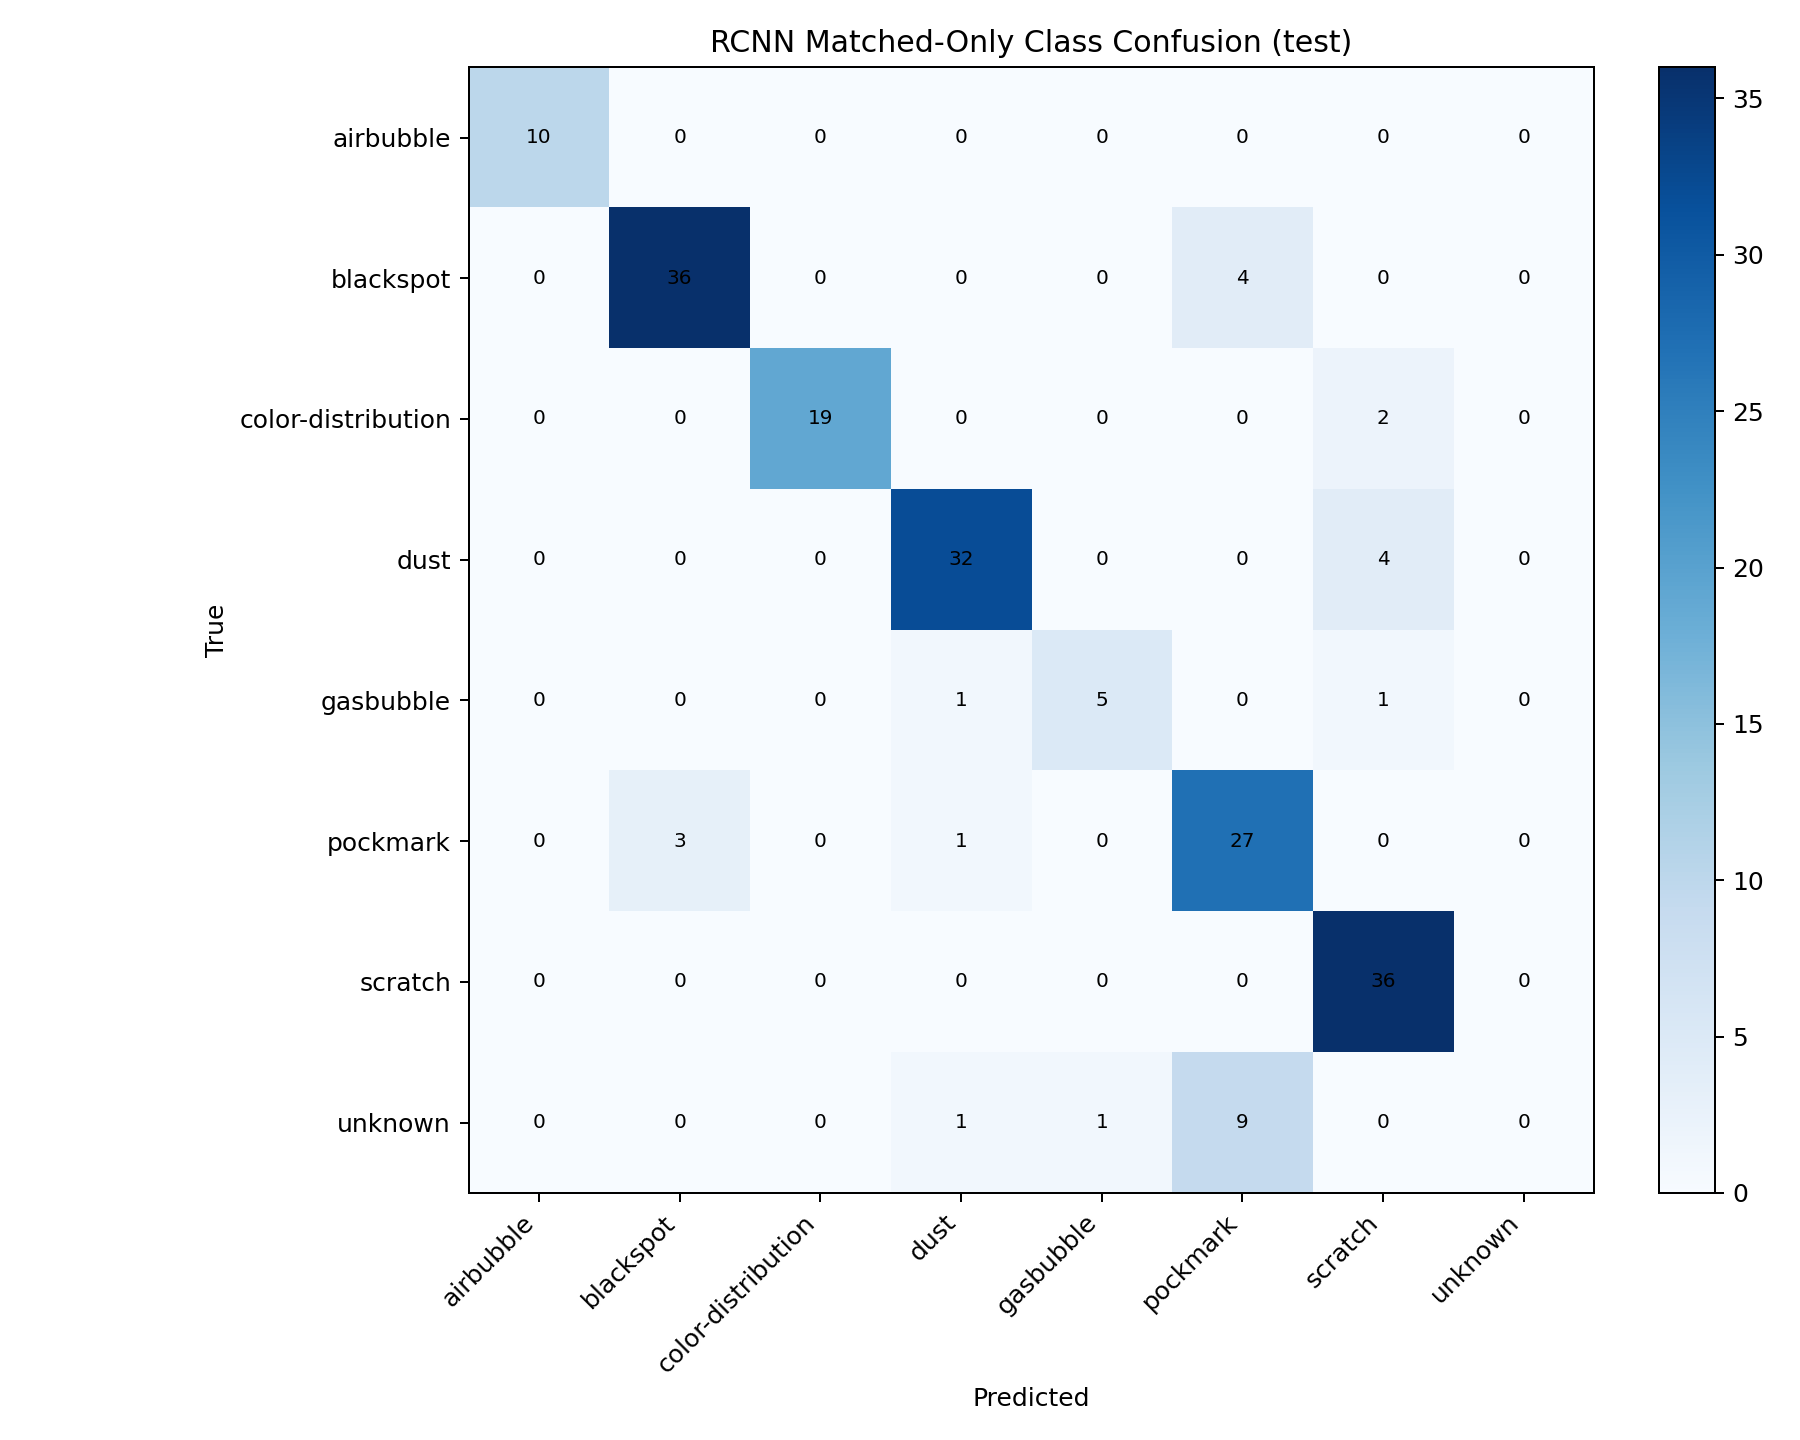

The data file committed next to this chart (first rows):
true\pred, airbubble, blackspot, color-distribution, dust, gasbubble, pockmark, scratch, unknown
airbubble, 10, 0, 0, 0, 0, 0, 0, 0
blackspot, 0, 36, 0, 0, 0, 4, 0, 0
color-distribution, 0, 0, 19, 0, 0, 0, 2, 0
dust, 0, 0, 0, 32, 0, 0, 4, 0
gasbubble, 0, 0, 0, 1, 5, 0, 1, 0
pockmark, 0, 3, 0, 1, 0, 27, 0, 0
scratch, 0, 0, 0, 0, 0, 0, 36, 0
unknown, 0, 0, 0, 1, 1, 9, 0, 0
